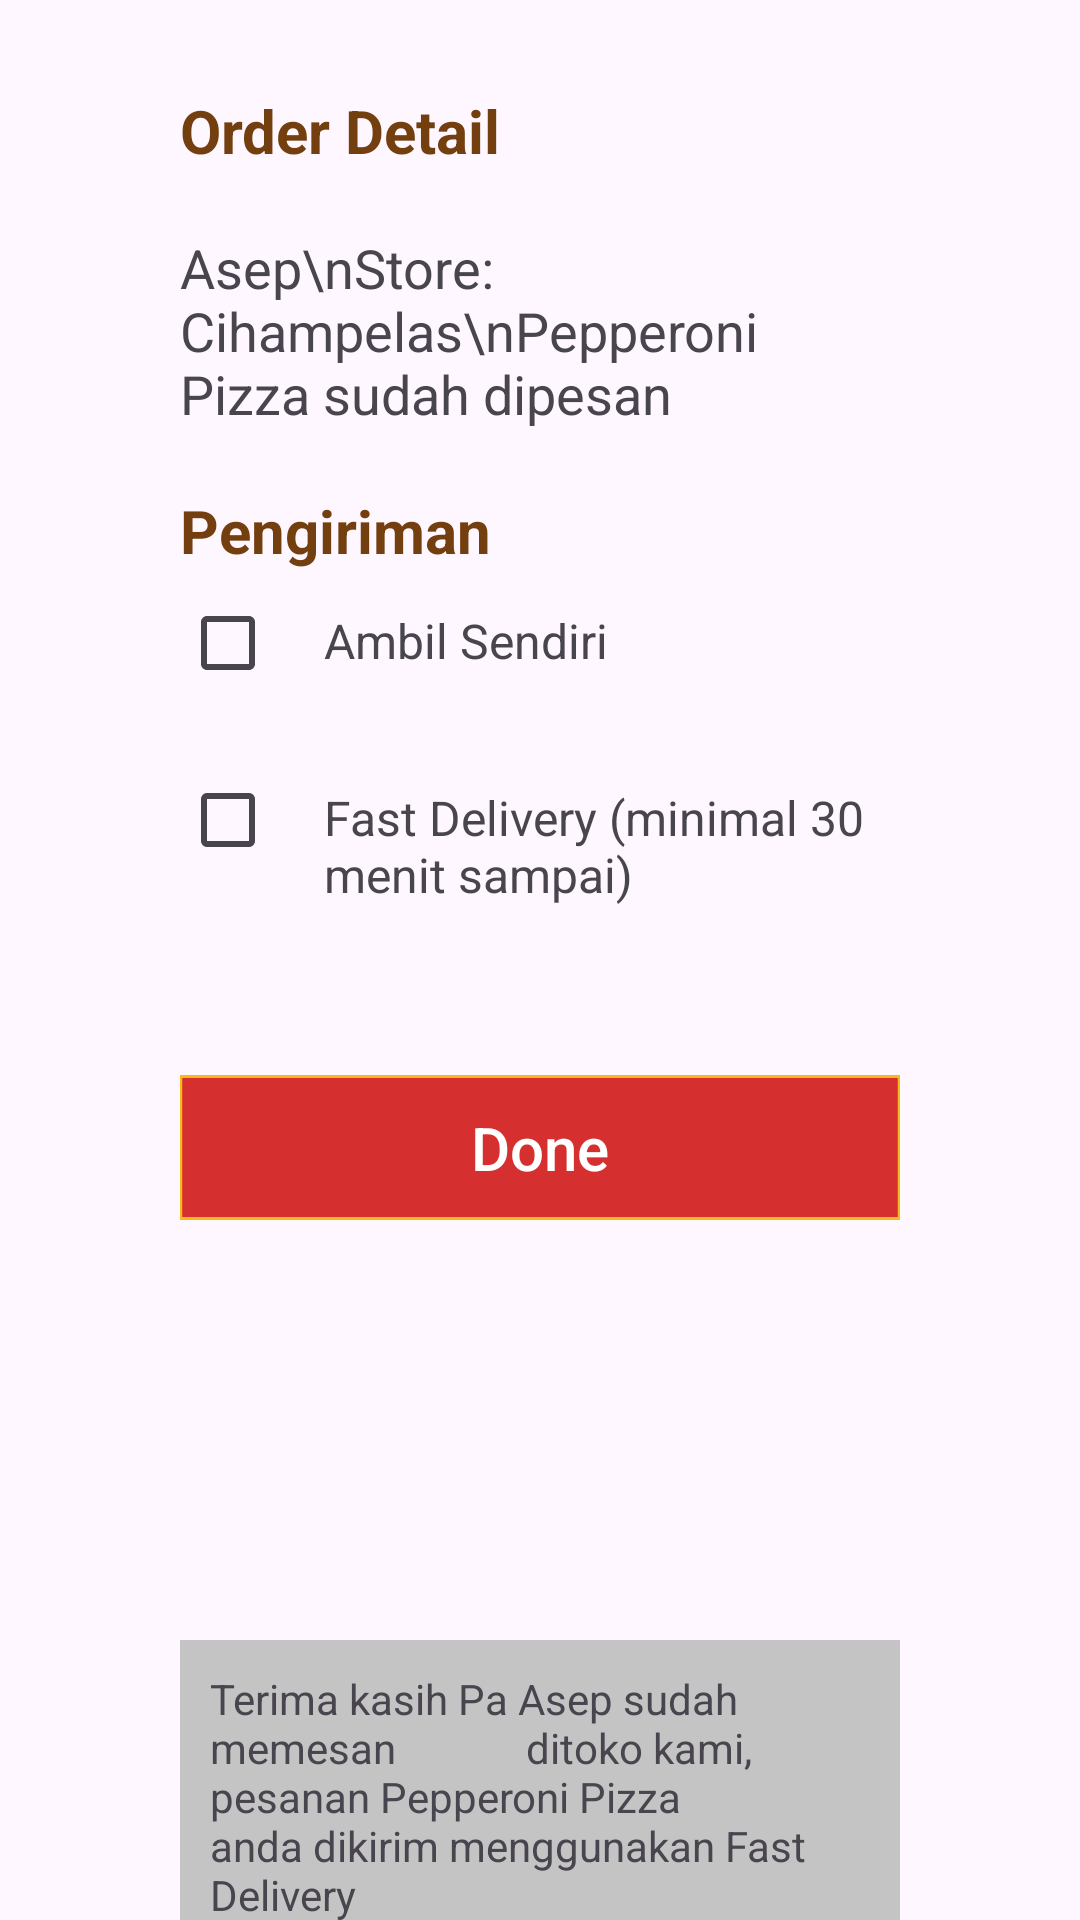

Write the Android layout XML for this screen, with the resource values it uses.
<!-- AndroidManifest.xml: application theme Theme.UtsApp -->
<!-- res/layout/order.xml -->
<?xml version="1.0" encoding="utf-8"?>
<androidx.constraintlayout.widget.ConstraintLayout xmlns:android="http://schemas.android.com/apk/res/android"
    xmlns:app="http://schemas.android.com/apk/res-auto"
    xmlns:tools="http://schemas.android.com/tools"
    android:layout_width="match_parent"
    android:layout_height="match_parent"
    android:paddingHorizontal="30dp"
    tools:context=".Order">

    <TextView
        android:id="@+id/detailHeader"
        android:layout_width="match_parent"
        android:layout_height="wrap_content"
        android:layout_marginHorizontal="@dimen/MarginHorizontal"
        android:layout_marginTop="30dp"
        android:text="Order Detail"
        android:textColor="@color/brown"
        android:textSize="20sp"
        android:textStyle="bold"
        app:layout_constraintTop_toTopOf="parent" />

    <TextView
        android:id="@+id/detail"
        android:layout_width="match_parent"
        android:layout_height="wrap_content"
        android:layout_marginHorizontal="@dimen/MarginHorizontal"
        android:layout_marginVertical="@dimen/MarginVertical"
        android:text="Asep\nStore: Cihampelas\nPepperoni Pizza sudah dipesan"
        android:textSize="18sp"
        app:layout_constraintTop_toBottomOf="@+id/detailHeader" />

    <TextView
        android:id="@+id/jenis"
        android:layout_width="match_parent"
        android:layout_height="wrap_content"
        android:layout_marginHorizontal="@dimen/MarginHorizontal"
        android:layout_marginTop="20dp"
        android:text="Pengiriman"
        android:textColor="@color/brown"
        android:textSize="20sp"
        android:textStyle="bold"
        app:layout_constraintTop_toBottomOf="@+id/detail" />

    <LinearLayout
        android:id="@+id/choice1"
        android:layout_width="match_parent"
        android:layout_height="wrap_content"
        android:layout_marginHorizontal="@dimen/MarginHorizontal"
        android:orientation="horizontal"
        app:layout_constraintTop_toBottomOf="@+id/jenis">

        <CheckBox
            android:id="@+id/check1"
            android:layout_width="wrap_content"
            android:layout_height="wrap_content" />

        <TextView
            android:layout_width="wrap_content"
            android:layout_height="wrap_content"
            android:text="Ambil Sendiri"
            android:textSize="16dp" />
    </LinearLayout>

    <LinearLayout
        android:id="@+id/choice2"
        android:layout_width="match_parent"
        android:layout_height="wrap_content"
        android:layout_marginHorizontal="@dimen/MarginHorizontal"
        android:orientation="horizontal"
        app:layout_constraintTop_toBottomOf="@+id/choice1">

        <CheckBox
            android:id="@+id/check2"
            android:layout_width="wrap_content"
            android:layout_height="70dp" />

        <TextView
            android:layout_width="wrap_content"
            android:layout_height="wrap_content"
            android:text="Fast Delivery (minimal 30 menit sampai)"
            android:textSize="16dp" />
    </LinearLayout>

    <androidx.appcompat.widget.AppCompatButton
        android:id="@+id/doneButton"
        android:layout_width="match_parent"
        android:layout_height="wrap_content"
        android:layout_marginHorizontal="@dimen/MarginHorizontal"
        android:layout_marginTop="50dp"
        android:background="@drawable/button"
        android:text="Done"
        android:textColor="@color/white"
        android:textSize="20sp"
        app:cornerRadius="0dp"
        android:textAllCaps="false"
        app:layout_constraintTop_toBottomOf="@id/choice2" />

    <LinearLayout
        android:id="@+id/response"
        android:layout_width="match_parent"
        android:layout_height="wrap_content"
        android:layout_marginHorizontal="@dimen/MarginHorizontal"
        android:layout_marginVertical="140dp"
        android:orientation="vertical"
        android:background="#C4C4C4"
        app:layout_constraintTop_toBottomOf="@+id/doneButton">

        <TextView
            android:layout_width="match_parent"
            android:layout_height="match_parent"
            android:text="Terima kasih Pa Asep sudah memesan
            ditoko kami, pesanan Pepperoni Pizza
            anda dikirim menggunakan Fast Delivery"
            android:paddingHorizontal="10dp"
            android:paddingVertical="10dp"
            android:textSize="14sp" />
    </LinearLayout>

</androidx.constraintlayout.widget.ConstraintLayout>
<!-- resources referenced by this layout -->
<resources>
  <color name="brown">#733F0E</color>
  <color name="white">#FFFFFFFF</color>
  <dimen name="MarginHorizontal">30dp</dimen>
  <dimen name="MarginVertical">20dp</dimen>
  <!-- drawable button (drawable) -->
  <vector
      xmlns:android="http://schemas.android.com/apk/res/android"
      xmlns:aapt="http://schemas.android.com/aapt"
      android:width="319.96dp"
      android:height="48.3dp"
      android:viewportWidth="319.96"
      android:viewportHeight="48.3"
      >
      <group>
          <clip-path
              android:pathData="M0 0H319.957V48.2955H0V0Z"
              />
          <path
              android:pathData="M0 0V48.2955H319.957V0"
              android:fillColor="@color/ButtonBg"
              />
          <path
              android:pathData="M0 0H319.957V48.2955H0V0Z"
              android:strokeWidth="2"
              android:strokeColor="#F9B916"
              />
      </group>
  </vector>
  <style name="Theme.UtsApp" parent="Base.Theme.UtsApp" />
  <color name="ButtonBg">#D52F2F</color>
  <style name="Base.Theme.UtsApp" parent="Theme.Material3.DayNight.NoActionBar">
          
          
      </style>
</resources>
